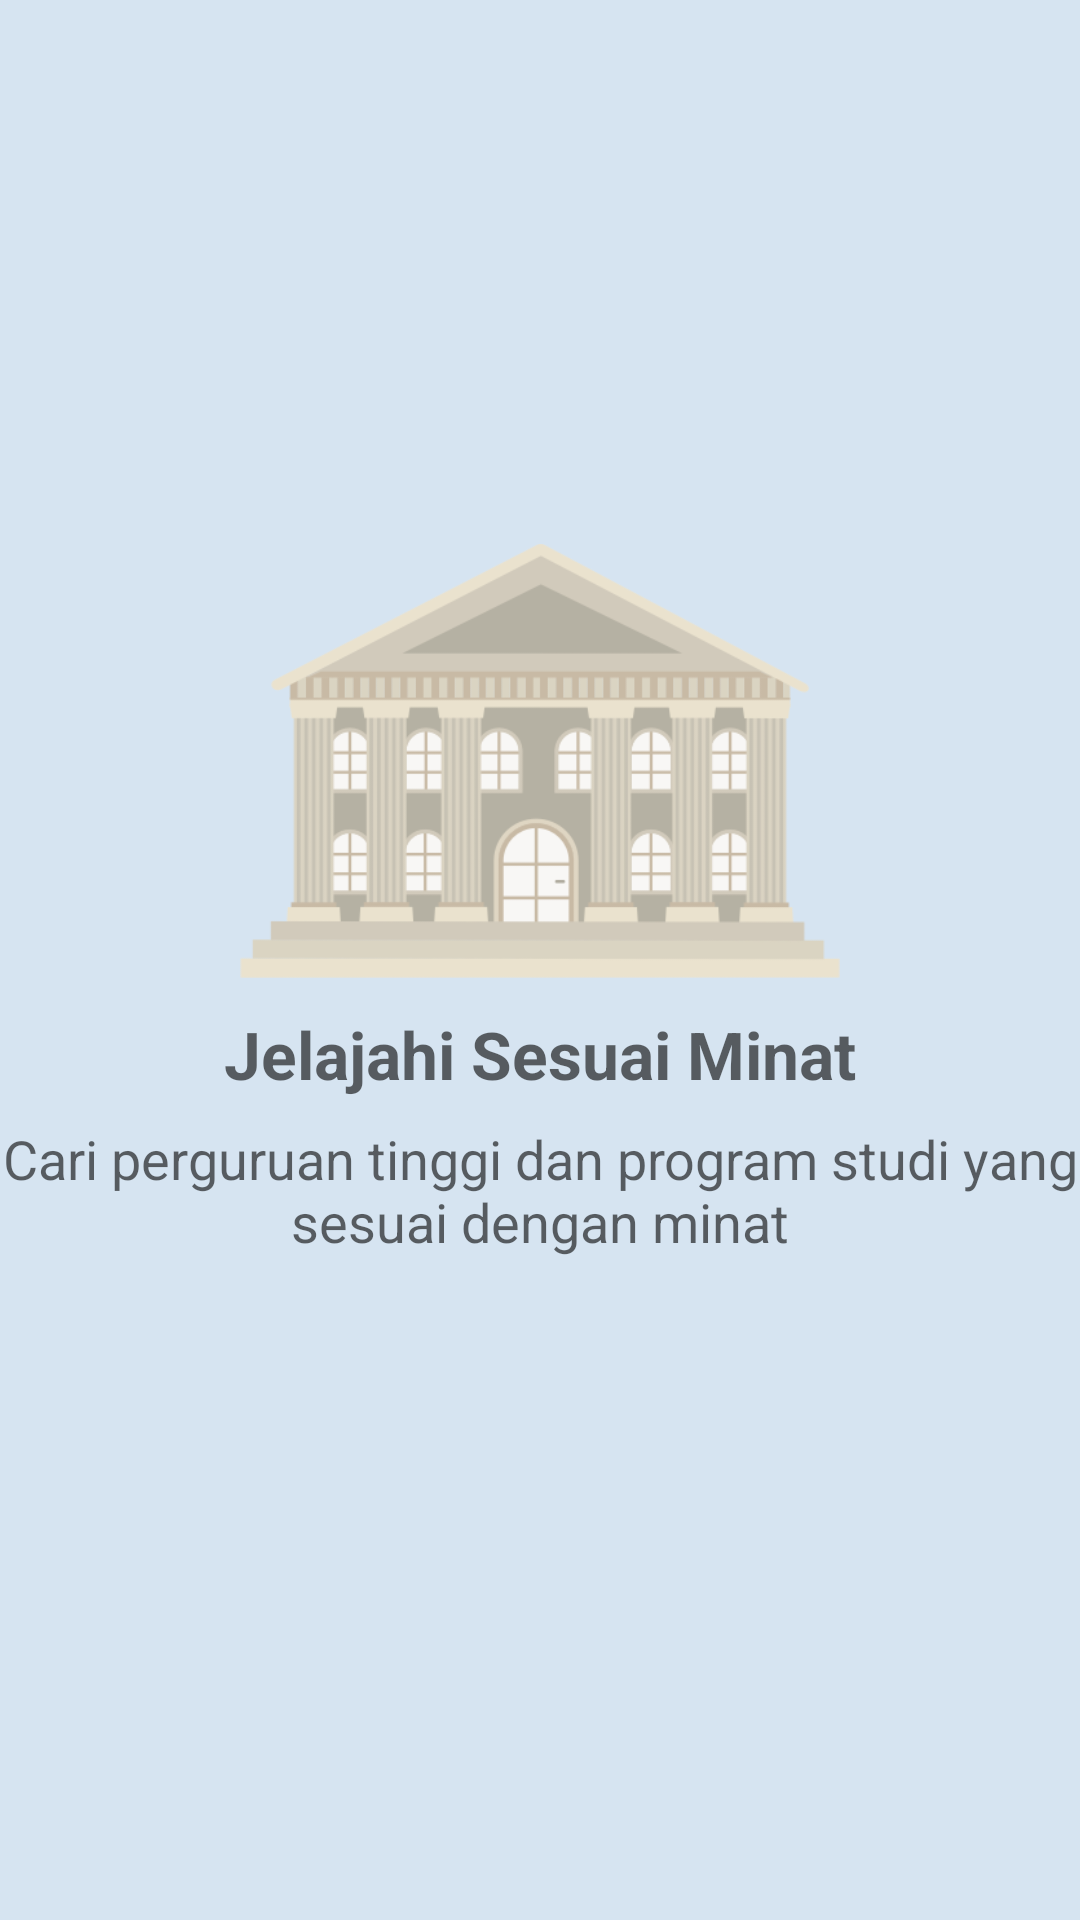

This screen was rendered from an Android layout file. Write that file and the resources it references.
<!-- AndroidManifest.xml: application theme AppTheme -->
<!-- res/layout/fragment_walkthrough.xml -->
<?xml version="1.0" encoding="utf-8"?>
<RelativeLayout xmlns:android="http://schemas.android.com/apk/res/android"
    xmlns:tools="http://schemas.android.com/tools" android:layout_width="match_parent"
    android:layout_height="match_parent" android:paddingLeft="@dimen/activity_horizontal_margin"
    android:paddingRight="@dimen/activity_horizontal_margin"
    android:paddingTop="@dimen/activity_vertical_margin"
    android:paddingBottom="@dimen/activity_vertical_margin"
    tools:context="id.or.codelabs.lanjutstudi.FragmentWalkthough"
    android:background="#D6E4F1">

    <LinearLayout
        android:layout_width="wrap_content"
        android:layout_height="wrap_content"
        android:orientation="vertical"
        android:layout_centerInParent="true"
        android:id="@+id/linearLayout">

        <ImageView
            android:id="@+id/wt1_img"
            android:layout_width="200dp"
            android:layout_height="150dp"
            android:src="@drawable/college_building"
            android:layout_gravity="center"/>

        <TextView
            android:id="@+id/wt1_title"
            android:layout_width="wrap_content"
            android:layout_height="wrap_content"
            android:layout_marginTop="8dp"
            android:textStyle="bold"
            android:layout_gravity="center"
            android:textAppearance="?android:textAppearanceLarge"
            android:hint="@string/walkthrough1_title"/>

        <TextView
            android:id="@+id/wt1_text"
            android:layout_width="wrap_content"
            android:layout_height="wrap_content"
            android:layout_marginTop="8dp"
            android:textAppearance="?android:attr/textAppearanceMedium"
            android:gravity="center"
            android:hint="@string/walkthrough1_text"/>
    </LinearLayout>
</RelativeLayout>
<!-- resources referenced by this layout -->
<resources>
  <!-- drawable college_building: png bitmap (drawable, 26970 bytes) -->
  <string name="walkthrough1_text">Cari perguruan tinggi dan program studi yang sesuai dengan minat\n\n</string>
  <string name="walkthrough1_title">Jelajahi Sesuai Minat</string>
  <style name="AppTheme" parent="Theme.AppCompat.Light.NoActionBar">
          
          <item name="colorPrimary">@color/colorPrimary</item>
          <item name="colorPrimaryDark">@color/colorPrimaryDark</item>
          <item name="colorAccent">@color/colorAccent</item>
      </style>
  <color name="colorPrimary">#0367ea</color>
  <color name="colorPrimaryDark">#0347a1</color>
  <color name="colorAccent">#0571ff</color>
</resources>
